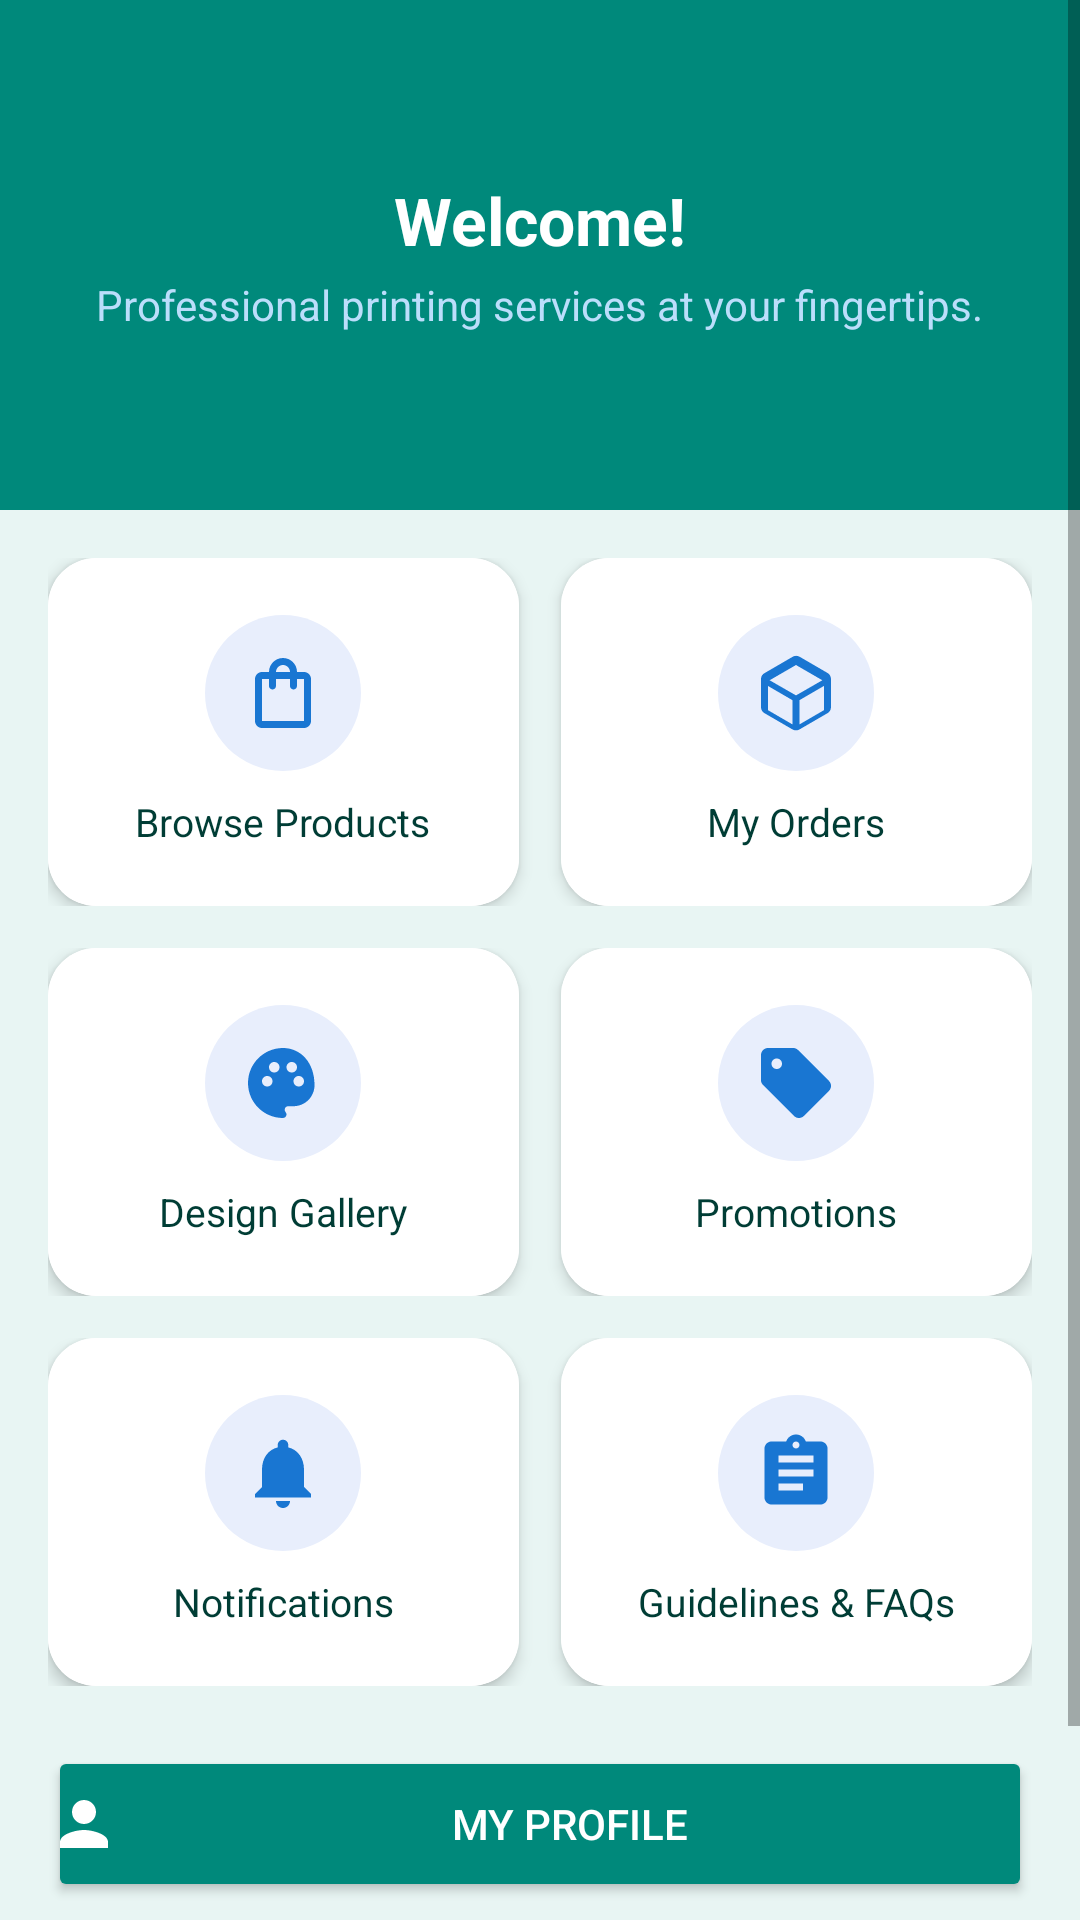

Layout XML and referenced resources for this Android screen:
<!-- AndroidManifest.xml: application theme Theme.PrintXpress -->
<!-- res/layout/activity_home.xml -->
<?xml version="1.0" encoding="utf-8"?>
<ScrollView xmlns:android="http://schemas.android.com/apk/res/android"
    xmlns:app="http://schemas.android.com/apk/res-auto"
    android:layout_width="match_parent"
    android:layout_height="match_parent"
    android:fillViewport="true"
    android:background="@color/lightGray">

    <LinearLayout
        android:layout_width="match_parent"
        android:layout_height="match_parent"
        android:orientation="vertical">

        
        <LinearLayout
            android:layout_width="match_parent"
            android:layout_height="170dp"
            android:orientation="vertical"
            android:gravity="center"
            android:background="@color/primaryColor"
            android:padding="16dp"
            android:fitsSystemWindows="true">

            <TextView
                android:id="@+id/tvWelcome"
                android:layout_width="wrap_content"
                android:layout_height="wrap_content"
                android:text="Welcome!"
                android:textColor="@color/white"
                android:textSize="22sp"
                android:textStyle="bold"/>

            <TextView
                android:layout_width="wrap_content"
                android:layout_height="wrap_content"
                android:text="Professional printing services at your fingertips."
                android:textColor="#BBDEFB"
                android:textSize="14sp"
                android:layout_marginTop="4dp"/>
        </LinearLayout>

        <LinearLayout
            android:layout_width="match_parent"
            android:layout_height="0dp"
            android:layout_weight="1"
            android:orientation="vertical"
            android:gravity="center_vertical"
            android:padding="16dp">

            
            <LinearLayout android:layout_width="match_parent" android:layout_height="wrap_content"
                android:orientation="horizontal" android:layout_marginBottom="14dp">

                <androidx.cardview.widget.CardView
                    android:layout_width="0dp" android:layout_height="116dp"
                    android:layout_weight="1" android:layout_marginEnd="7dp"
                    app:cardCornerRadius="16dp" app:cardElevation="3dp">
                    <LinearLayout android:layout_width="match_parent" android:layout_height="match_parent"
                        android:id="@+id/btnBrowseProducts"
                        android:orientation="vertical" android:gravity="center"
                        android:background="@color/white">
                        <FrameLayout android:layout_width="52dp" android:layout_height="52dp"
                            android:background="@drawable/bg_icon_circle">
                            <ImageView android:layout_width="28dp" android:layout_height="28dp"
                                android:layout_gravity="center"
                                android:src="@drawable/ic_browse_products"/>
                        </FrameLayout>
                        <TextView android:layout_width="wrap_content" android:layout_height="wrap_content"
                            android:text="Browse Products" android:textSize="13sp"
                            android:textColor="@color/textPrimary" android:layout_marginTop="8dp"/>
                    </LinearLayout>
                </androidx.cardview.widget.CardView>

                <androidx.cardview.widget.CardView
                    android:layout_width="0dp" android:layout_height="116dp"
                    android:layout_weight="1" android:layout_marginStart="7dp"
                    app:cardCornerRadius="16dp" app:cardElevation="3dp">
                    <LinearLayout android:layout_width="match_parent" android:layout_height="match_parent"
                        android:id="@+id/btnMyOrders"
                        android:orientation="vertical" android:gravity="center"
                        android:background="@color/white">
                        <FrameLayout android:layout_width="52dp" android:layout_height="52dp"
                            android:background="@drawable/bg_icon_circle">
                            <ImageView android:layout_width="28dp" android:layout_height="28dp"
                                android:layout_gravity="center"
                                android:src="@drawable/ic_orders"/>
                        </FrameLayout>
                        <TextView android:layout_width="wrap_content" android:layout_height="wrap_content"
                            android:text="My Orders" android:textSize="13sp"
                            android:textColor="@color/textPrimary" android:layout_marginTop="8dp"/>
                    </LinearLayout>
                </androidx.cardview.widget.CardView>
            </LinearLayout>

            
            <LinearLayout android:layout_width="match_parent" android:layout_height="wrap_content"
                android:orientation="horizontal" android:layout_marginBottom="14dp">

                <androidx.cardview.widget.CardView
                    android:layout_width="0dp" android:layout_height="116dp"
                    android:layout_weight="1" android:layout_marginEnd="7dp"
                    app:cardCornerRadius="16dp" app:cardElevation="3dp">
                    <LinearLayout android:layout_width="match_parent" android:layout_height="match_parent"
                        android:id="@+id/btnDesignGallery"
                        android:orientation="vertical" android:gravity="center"
                        android:background="@color/white">
                        <FrameLayout android:layout_width="52dp" android:layout_height="52dp"
                            android:background="@drawable/bg_icon_circle">
                            <ImageView android:layout_width="28dp" android:layout_height="28dp"
                                android:layout_gravity="center"
                                android:src="@drawable/ic_design_gallery"/>
                        </FrameLayout>
                        <TextView android:layout_width="wrap_content" android:layout_height="wrap_content"
                            android:text="Design Gallery" android:textSize="13sp"
                            android:textColor="@color/textPrimary" android:layout_marginTop="8dp"/>
                    </LinearLayout>
                </androidx.cardview.widget.CardView>

                <androidx.cardview.widget.CardView
                    android:layout_width="0dp" android:layout_height="116dp"
                    android:layout_weight="1" android:layout_marginStart="7dp"
                    app:cardCornerRadius="16dp" app:cardElevation="3dp">
                    <LinearLayout android:layout_width="match_parent" android:layout_height="match_parent"
                        android:id="@+id/btnPromotions"
                        android:orientation="vertical" android:gravity="center"
                        android:background="@color/white">
                        <FrameLayout android:layout_width="52dp" android:layout_height="52dp"
                            android:background="@drawable/bg_icon_circle">
                            <ImageView android:layout_width="28dp" android:layout_height="28dp"
                                android:layout_gravity="center"
                                android:src="@drawable/ic_promotions"/>
                        </FrameLayout>
                        <TextView android:layout_width="wrap_content" android:layout_height="wrap_content"
                            android:text="Promotions" android:textSize="13sp"
                            android:textColor="@color/textPrimary" android:layout_marginTop="8dp"/>
                    </LinearLayout>
                </androidx.cardview.widget.CardView>
            </LinearLayout>

            
            <LinearLayout android:layout_width="match_parent" android:layout_height="wrap_content"
                android:orientation="horizontal" android:layout_marginBottom="20dp">

                <androidx.cardview.widget.CardView
                    android:layout_width="0dp" android:layout_height="116dp"
                    android:layout_weight="1" android:layout_marginEnd="7dp"
                    app:cardCornerRadius="16dp" app:cardElevation="3dp">
                    <LinearLayout android:layout_width="match_parent" android:layout_height="match_parent"
                        android:id="@+id/btnNotifications"
                        android:orientation="vertical" android:gravity="center"
                        android:background="@color/white">
                        <FrameLayout android:layout_width="52dp" android:layout_height="52dp"
                            android:background="@drawable/bg_icon_circle">
                            <ImageView android:layout_width="28dp" android:layout_height="28dp"
                                android:layout_gravity="center"
                                android:src="@drawable/ic_notifications"/>
                        </FrameLayout>
                        <TextView android:layout_width="wrap_content" android:layout_height="wrap_content"
                            android:text="Notifications" android:textSize="13sp"
                            android:textColor="@color/textPrimary" android:layout_marginTop="8dp"/>
                    </LinearLayout>
                </androidx.cardview.widget.CardView>

                <androidx.cardview.widget.CardView
                    android:layout_width="0dp" android:layout_height="116dp"
                    android:layout_weight="1" android:layout_marginStart="7dp"
                    app:cardCornerRadius="16dp" app:cardElevation="3dp">
                    <LinearLayout android:layout_width="match_parent" android:layout_height="match_parent"
                        android:id="@+id/btnPrintGuidelines"
                        android:orientation="vertical" android:gravity="center"
                        android:background="@color/white">
                        <FrameLayout android:layout_width="52dp" android:layout_height="52dp"
                            android:background="@drawable/bg_icon_circle">
                            <ImageView android:layout_width="28dp" android:layout_height="28dp"
                                android:layout_gravity="center"
                                android:src="@drawable/ic_guidelines"/>
                        </FrameLayout>
                        <TextView android:layout_width="wrap_content" android:layout_height="wrap_content"
                            android:text="Guidelines &amp; FAQs" android:textSize="13sp"
                            android:textColor="@color/textPrimary" android:layout_marginTop="8dp"/>
                    </LinearLayout>
                </androidx.cardview.widget.CardView>
            </LinearLayout>

            <Button android:id="@+id/btnProfile"
                android:layout_width="match_parent" android:layout_height="52dp"
                android:text="MY PROFILE" android:backgroundTint="@color/primaryColor"
                android:textColor="@color/white"
                android:drawableStart="@drawable/ic_profile"
                android:drawablePadding="8dp"
                android:gravity="center"
                android:paddingStart="0dp"
                android:layout_marginBottom="10dp"/>

            <Button android:id="@+id/btnLogout"
                android:layout_width="match_parent" android:layout_height="52dp"
                android:text="Logout" android:backgroundTint="@color/error"
                android:textColor="@color/white"/>

        </LinearLayout>
    </LinearLayout>
</ScrollView>
<!-- resources referenced by this layout -->
<resources>
  <color name="error">#B71C1C</color>
  <color name="lightGray">#E8F5F3</color>
  <color name="primaryColor">#00897B</color>
  <color name="textPrimary">#003D35</color>
  <color name="white">#FFFFFF</color>
  <!-- drawable bg_icon_circle (drawable) -->
  <?xml version="1.0" encoding="utf-8"?>
  <shape xmlns:android="http://schemas.android.com/apk/res/android"
      android:shape="oval">
      <solid android:color="#E8EEFC"/>
  </shape>
  <!-- drawable ic_browse_products (drawable) -->
  <?xml version="1.0" encoding="utf-8"?>
  <vector xmlns:android="http://schemas.android.com/apk/res/android"
      android:width="24dp"
      android:height="24dp"
      android:viewportWidth="24"
      android:viewportHeight="24">
      <path
          android:fillColor="#1976D2"
          android:pathData="M18,6h-2c0,-2.21 -1.79,-4 -4,-4S8,3.79 8,6H6C4.9,6 4,6.9 4,8v12c0,1.1 0.9,2 2,2h12c1.1,0 2,-0.9 2,-2V8C20,6.9 19.1,6 18,6zM12,4c1.1,0 2,0.9 2,2h-4C10,4.9 10.9,4 12,4zM18,20H6V8h2v2c0,0.55 0.45,1 1,1s1,-0.45 1,-1V8h4v2c0,0.55 0.45,1 1,1s1,-0.45 1,-1V8h2V20z"/>
  </vector>
  <!-- drawable ic_guidelines (drawable) -->
  <?xml version="1.0" encoding="utf-8"?>
  <vector xmlns:android="http://schemas.android.com/apk/res/android"
      android:width="24dp"
      android:height="24dp"
      android:viewportWidth="24"
      android:viewportHeight="24">
      <path
          android:fillColor="#1976D2"
          android:pathData="M19,3h-4.18C14.4,1.84 13.3,1 12,1c-1.3,0 -2.4,0.84 -2.82,2H5c-1.1,0 -2,0.9 -2,2v14c0,1.1 0.9,2 2,2h14c1.1,0 2,-0.9 2,-2V5C21,3.9 20.1,3 19,3zM12,3c0.55,0 1,0.45 1,1s-0.45,1 -1,1s-1,-0.45 -1,-1S11.45,3 12,3zM14,17H7v-2h7V17zM17,13H7v-2h10V13zM17,9H7L7,7h10V9z"/>
  </vector>
  <!-- drawable ic_notifications (drawable) -->
  <?xml version="1.0" encoding="utf-8"?>
  <vector xmlns:android="http://schemas.android.com/apk/res/android"
      android:width="24dp"
      android:height="24dp"
      android:viewportWidth="24"
      android:viewportHeight="24">
      <path
          android:fillColor="#1976D2"
          android:pathData="M12,22c1.1,0 2,-0.9 2,-2h-4C10,21.1 10.89,22 12,22zM18,16v-5c0,-3.07 -1.64,-5.64 -4.5,-6.32V4c0,-0.83 -0.67,-1.5 -1.5,-1.5s-1.5,0.67 -1.5,1.5v0.68C7.63,5.36 6,7.92 6,11v5l-2,2v1h16v-1L18,16z"/>
  </vector>
  <!-- drawable ic_profile (drawable) -->
  <?xml version="1.0" encoding="utf-8"?>
  <vector xmlns:android="http://schemas.android.com/apk/res/android"
      android:width="24dp"
      android:height="24dp"
      android:viewportWidth="24"
      android:viewportHeight="24">
      <path
          android:fillColor="#FFFFFF"
          android:pathData="M12,12c2.21,0 4,-1.79 4,-4s-1.79,-4 -4,-4S8,5.79 8,8S9.79,12 12,12zM12,14c-2.67,0 -8,1.34 -8,4v2h16v-2C20,15.34 14.67,14 12,14z"/>
  </vector>
  <!-- drawable ic_promotions (drawable) -->
  <?xml version="1.0" encoding="utf-8"?>
  <vector xmlns:android="http://schemas.android.com/apk/res/android"
      android:width="24dp"
      android:height="24dp"
      android:viewportWidth="24"
      android:viewportHeight="24">
      <path
          android:fillColor="#1976D2"
          android:pathData="M21.41,11.41l-8.83,-8.83C12.21,2.21 11.7,2 11.17,2H4C2.9,2 2,2.9 2,4v7.17c0,0.53 0.21,1.04 0.59,1.41l8.83,8.83c0.78,0.78 2.05,0.78 2.83,0l7.17,-7.17C22.2,13.46 22.2,12.2 21.41,11.41zM6.5,8C5.67,8 5,7.33 5,6.5S5.67,5 6.5,5S8,5.67 8,6.5S7.33,8 6.5,8z"/>
  </vector>
  <style name="Theme.PrintXpress" parent="Theme.MaterialComponents.Light.NoActionBar">
          <item name="colorPrimary">@color/primaryColor</item>
          <item name="colorPrimaryDark">@color/primaryDark</item>
          <item name="colorAccent">@color/accent</item>
          <item name="android:statusBarColor">@color/primaryDark</item>
          <item name="windowActionBar">false</item>
          <item name="windowNoTitle">true</item>
      </style>
  <color name="primaryDark">#005F56</color>
  <color name="accent">#26C6DA</color>
</resources>
